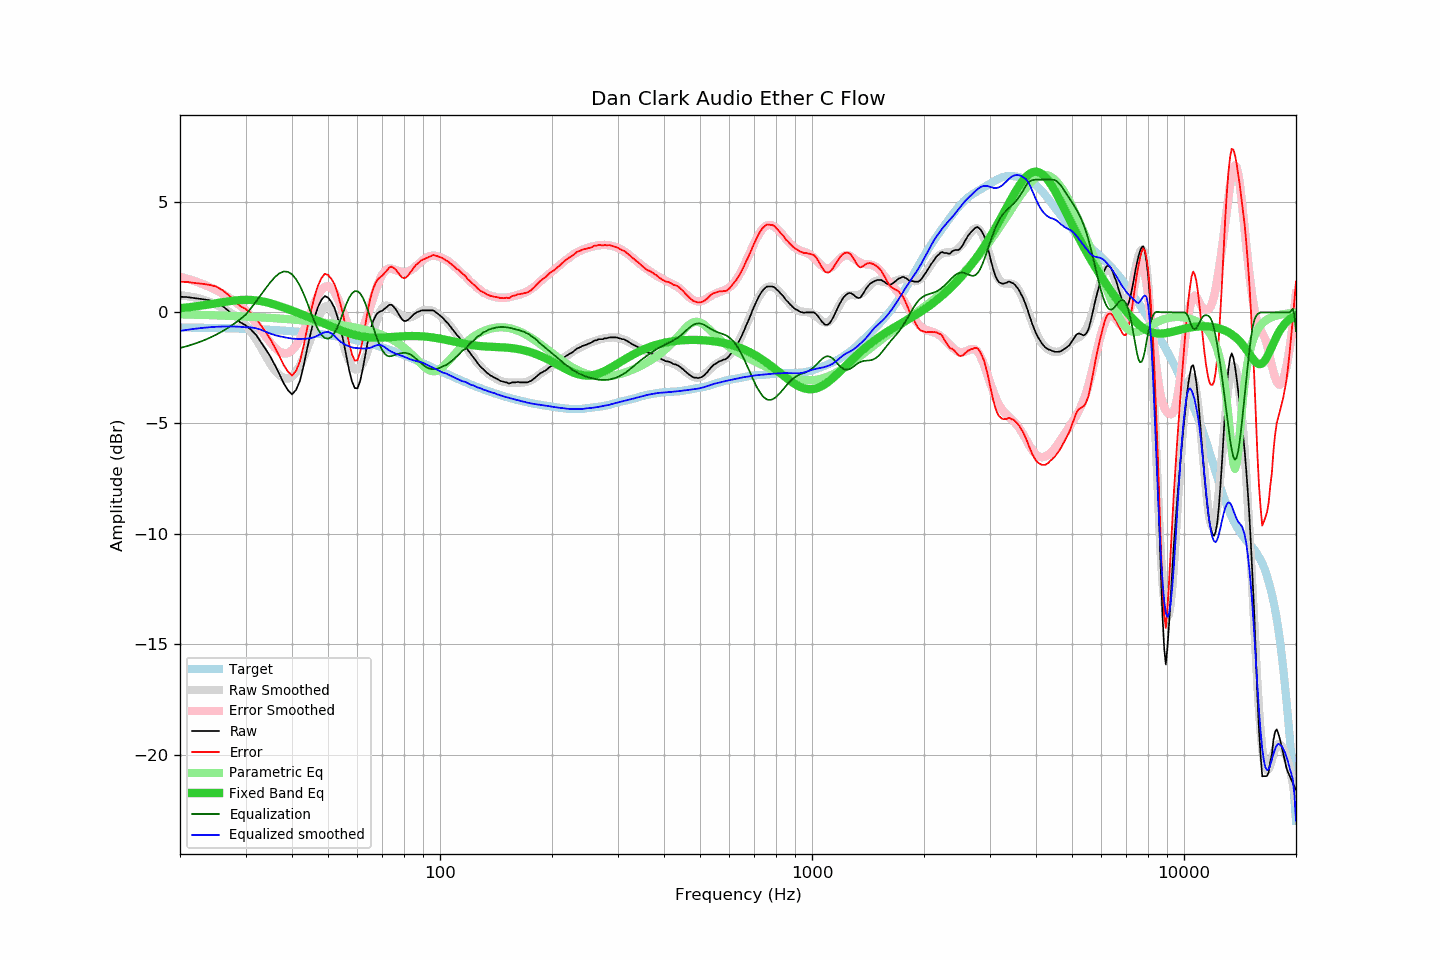

The data file committed next to this chart (first rows):
frequency, raw, error, smoothed, error_smoothed, equalization, parametric_eq, equalized_raw, equalized_smoothed, target
20, 0.71, 1.39, 0.78, 1.61, -1.61, 0.19, -0.90, -0.83, -0.68
21, 0.69, 1.37, 0.73, 1.51, -1.51, 0.23, -0.82, -0.78, -0.68
22, 0.64, 1.33, 0.67, 1.40, -1.40, 0.27, -0.76, -0.74, -0.69
23, 0.60, 1.29, 0.59, 1.28, -1.28, 0.32, -0.68, -0.70, -0.69
24, 0.55, 1.25, 0.48, 1.15, -1.15, 0.36, -0.60, -0.67, -0.70
25, 0.47, 1.17, 0.36, 1.01, -1.01, 0.41, -0.54, -0.65, -0.70
26, 0.30, 1.01, 0.21, 0.85, -0.85, 0.46, -0.55, -0.64, -0.71
27, 0.07, 0.79, 0.05, 0.68, -0.68, 0.50, -0.61, -0.63, -0.72
28, -0.18, 0.54, -0.13, 0.50, -0.50, 0.54, -0.68, -0.64, -0.72
29, -0.44, 0.29, -0.34, 0.31, -0.31, 0.56, -0.75, -0.65, -0.73
30, -0.58, 0.16, -0.56, 0.11, -0.11, 0.57, -0.69, -0.67, -0.74
31, -0.77, -0.02, -0.86, -0.18, 0.18, 0.56, -0.59, -0.68, -0.75
32, -1.01, -0.25, -1.20, -0.49, 0.49, 0.54, -0.52, -0.71, -0.76
33, -1.35, -0.58, -1.58, -0.80, 0.80, 0.51, -0.55, -0.78, -0.77
34, -1.66, -0.88, -1.96, -1.09, 1.09, 0.47, -0.57, -0.87, -0.78
35, -2.00, -1.21, -2.32, -1.37, 1.37, 0.41, -0.63, -0.96, -0.79
36, -2.39, -1.59, -2.62, -1.60, 1.60, 0.35, -0.79, -1.02, -0.80
37, -2.79, -1.98, -2.84, -1.77, 1.77, 0.29, -1.02, -1.07, -0.81
38, -3.20, -2.38, -2.97, -1.85, 1.85, 0.22, -1.35, -1.12, -0.82
39, -3.51, -2.67, -2.99, -1.84, 1.84, 0.15, -1.67, -1.15, -0.84
40, -3.70, -2.85, -2.90, -1.72, 1.72, 0.08, -1.98, -1.18, -0.85
41, -3.51, -2.65, -2.70, -1.51, 1.51, 0.02, -2.00, -1.20, -0.86
42, -3.10, -2.22, -2.41, -1.21, 1.21, -0.05, -1.89, -1.20, -0.88
43, -2.40, -1.51, -2.03, -0.84, 0.84, -0.12, -1.56, -1.19, -0.89
44, -1.59, -0.68, -1.60, -0.42, 0.42, -0.19, -1.17, -1.18, -0.91
45, -0.87, 0.06, -1.14, 0.02, -0.02, -0.25, -0.89, -1.16, -0.93
46, -0.22, 0.73, -0.68, 0.43, -0.43, -0.32, -0.65, -1.11, -0.95
47, 0.25, 1.21, -0.27, 0.77, -0.77, -0.38, -0.52, -1.04, -0.96
48, 0.57, 1.55, 0.06, 1.02, -1.02, -0.45, -0.45, -0.96, -0.98
49, 0.74, 1.74, 0.26, 1.16, -1.16, -0.51, -0.42, -0.90, -1.00
50, 0.67, 1.69, 0.30, 1.19, -1.19, -0.57, -0.52, -0.88, -1.02
51, 0.48, 1.53, 0.17, 1.11, -1.11, -0.63, -0.63, -0.94, -1.05
52, 0.22, 1.29, -0.12, 0.93, -0.93, -0.69, -0.71, -1.05, -1.07
53, -0.21, 0.88, -0.53, 0.67, -0.67, -0.75, -0.88, -1.20, -1.09
54, -0.74, 0.38, -0.99, 0.33, -0.33, -0.80, -1.07, -1.32, -1.12
55, -1.30, -0.16, -1.45, -0.04, 0.04, -0.85, -1.26, -1.41, -1.14
56, -1.96, -0.80, -1.87, -0.38, 0.38, -0.90, -1.58, -1.48, -1.16
57, -2.62, -1.43, -2.20, -0.67, 0.67, -0.94, -1.95, -1.54, -1.19
58, -3.12, -1.90, -2.44, -0.86, 0.86, -0.98, -2.26, -1.58, -1.22
59, -3.42, -2.18, -2.57, -0.96, 0.96, -1.02, -2.46, -1.61, -1.24
60, -3.43, -2.16, -2.58, -0.96, 0.96, -1.05, -2.47, -1.62, -1.27
61, -3.10, -1.80, -2.49, -0.86, 0.86, -1.07, -2.24, -1.62, -1.30
62, -2.55, -1.22, -2.30, -0.67, 0.67, -1.09, -1.88, -1.63, -1.33
63, -1.91, -0.55, -2.04, -0.40, 0.40, -1.11, -1.51, -1.63, -1.36
64, -1.28, 0.11, -1.71, -0.09, 0.09, -1.12, -1.19, -1.62, -1.39
65, -0.78, 0.64, -1.33, 0.26, -0.26, -1.13, -1.04, -1.59, -1.42
66, -0.41, 1.04, -0.93, 0.61, -0.61, -1.14, -1.02, -1.55, -1.45
67, -0.18, 1.30, -0.55, 0.95, -0.95, -1.14, -1.13, -1.50, -1.48
68, -0.02, 1.50, -0.22, 1.25, -1.25, -1.14, -1.27, -1.47, -1.52
69, 0.04, 1.59, 0.04, 1.51, -1.51, -1.14, -1.47, -1.47, -1.55
70, 0.08, 1.66, 0.21, 1.72, -1.72, -1.14, -1.64, -1.50, -1.58
71, 0.17, 1.79, 0.29, 1.86, -1.86, -1.13, -1.69, -1.57, -1.62
72, 0.25, 1.90, 0.31, 1.95, -1.95, -1.12, -1.70, -1.65, -1.65
73, 0.34, 2.02, 0.27, 1.99, -1.99, -1.12, -1.65, -1.72, -1.68
74, 0.35, 2.07, 0.20, 1.98, -1.98, -1.11, -1.63, -1.78, -1.72
75, 0.26, 2.01, 0.13, 1.95, -1.95, -1.10, -1.69, -1.82, -1.75
76, 0.15, 1.94, 0.05, 1.91, -1.91, -1.10, -1.76, -1.86, -1.79
77, -0.01, 1.82, -0.02, 1.88, -1.88, -1.09, -1.89, -1.90, -1.83
78, -0.17, 1.69, -0.08, 1.85, -1.85, -1.08, -2.02, -1.93, -1.86
79, -0.31, 1.59, -0.13, 1.84, -1.84, -1.08, -2.15, -1.97, -1.90
... 553 more rows
